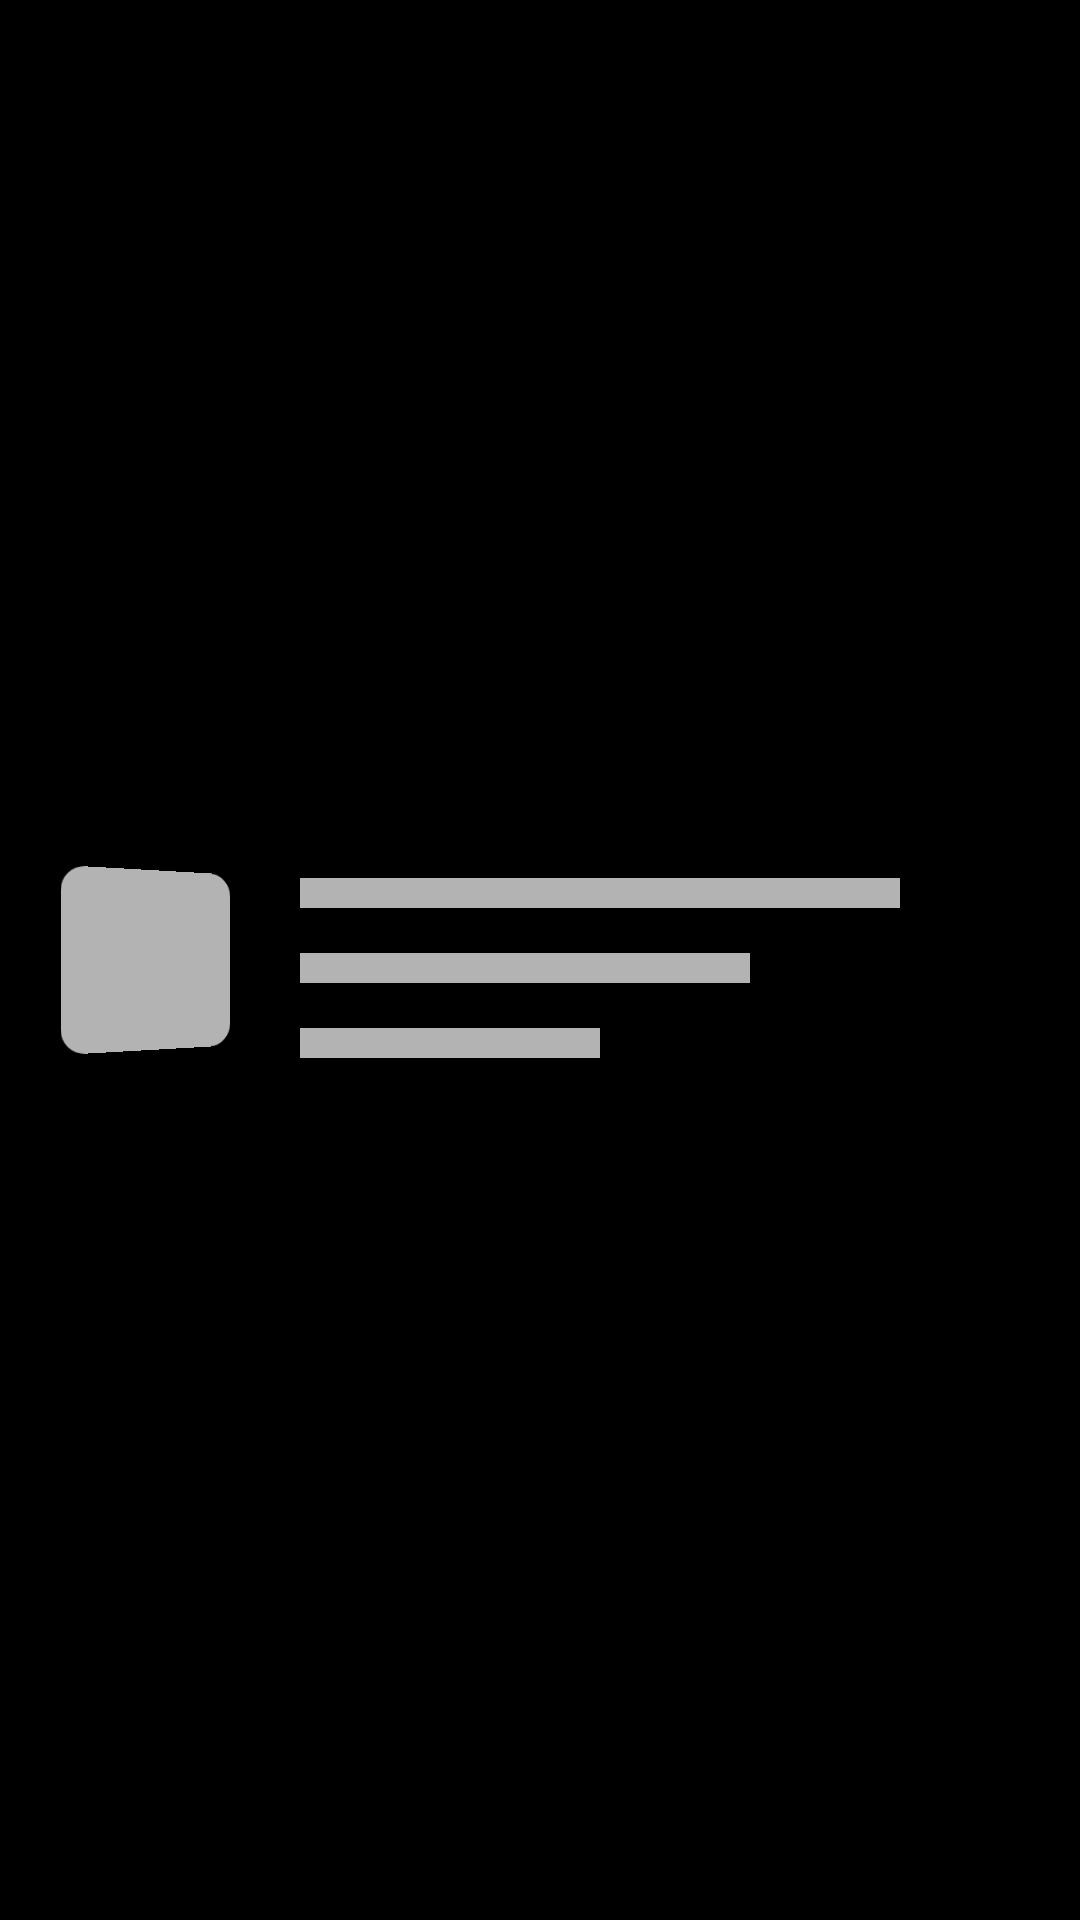

Write the Android layout XML for this screen, with the resource values it uses.
<!-- AndroidManifest.xml: application theme Theme.Muzify -->
<!-- res/layout/history_outer_card_shimmer.xml -->
<?xml version="1.0" encoding="utf-8"?>
<LinearLayout xmlns:android="http://schemas.android.com/apk/res/android"
    android:layout_width="match_parent"
    android:layout_height="90dp"
    xmlns:app="http://schemas.android.com/apk/res-auto"
    android:orientation="horizontal"
    android:background="@color/black"
    xmlns:tool="http://schemas.android.com/tools">

    <androidx.constraintlayout.widget.ConstraintLayout
        android:layout_width="match_parent"
        android:layout_height="match_parent"
        >
        <com.google.android.material.imageview.ShapeableImageView
            android:id="@+id/dummy_outercardImage"
            android:layout_width="60dp"
            android:layout_height="60dp"
            android:background="#B3B3B3"
            android:rotationY="20"
            app:shapeAppearanceOverlay="@style/RoundedImage"
            app:layout_constraintTop_toTopOf="parent"
            app:layout_constraintLeft_toLeftOf="parent"
            app:layout_constraintBottom_toBottomOf="parent"
            android:layout_marginStart="20dp"
            />

        <TextView
            android:id="@+id/dummy_outercardTxt1"
            android:layout_width="200dp"
            android:layout_height="10dp"
            app:layout_constraintTop_toTopOf="parent"
            app:layout_constraintLeft_toRightOf="@id/dummy_outercardImage"
            android:layout_marginStart="20dp"
            app:layout_constraintBottom_toBottomOf="parent"
            android:layout_marginTop="-45dp"
            android:background="#B3B3B3"
            />

        <TextView
            android:id="@+id/dummy_outercardTxt2"
            android:layout_width="150dp"
            android:layout_height="10dp"
            app:layout_constraintTop_toBottomOf="@+id/dummy_outercardTxt1"
            app:layout_constraintLeft_toRightOf="@id/dummy_outercardImage"
            android:layout_marginStart="20dp"
            android:layout_marginTop="15dp"
            android:background="#B3B3B3"
            />

        <TextView
            android:id="@+id/dummy_outercardTxt3"
            android:layout_width="100dp"
            android:layout_height="10dp"
            app:layout_constraintTop_toBottomOf="@+id/dummy_outercardTxt2"
            app:layout_constraintLeft_toRightOf="@id/dummy_outercardImage"
            android:layout_marginStart="20dp"
            android:layout_marginTop="15dp"
            android:background="#B3B3B3"
            />

    </androidx.constraintlayout.widget.ConstraintLayout>

</LinearLayout>
<!-- resources referenced by this layout -->
<resources>
  <color name="black">#FF000000</color>
  <style name="RoundedImage" parent="">
          <item name="cornerSizeTopRight">8dp</item>
          <item name="cornerSizeTopLeft">8dp</item>
          <item name="cornerSizeBottomLeft">8dp</item>
          <item name="cornerSizeBottomRight">8dp</item>
          <item name="cornerFamily">rounded</item>
      </style>
  <style name="Theme.Muzify" parent="Theme.MaterialComponents.DayNight.DarkActionBar">
          
          <item name="colorPrimary">@color/black</item>
          <item name="colorPrimaryVariant">@color/black</item>
          <item name="colorOnPrimary">@color/white</item>
          
          <item name="colorSecondary">@color/black</item>
          <item name="colorSecondaryVariant">@color/black</item>
          <item name="colorOnSecondary">@color/white</item>
          
          <item name="android:statusBarColor">?attr/colorPrimaryVariant</item>
          
      </style>
  <color name="white">#FFFFFFFF</color>
</resources>
